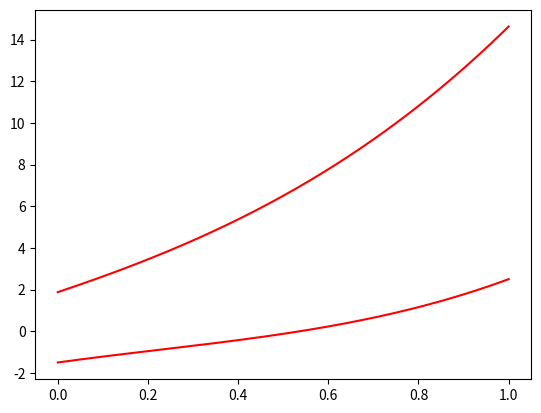

Write the Python code that produced this figure.
import numpy as np
import matplotlib.pyplot as plt

class Interval:
	def __init__(self, *args):
		self.a = args[0]		
		if(len(args)==2):
			self.b = args[1]
		else:
			self.b = args[0]		


	def __repr__(self):
		return repr([self.a, self.b])

	def __add__(self, other ): 
		if(isinstance(self,Interval) and isinstance(other, Interval)):
			return Interval( self.a + other.a, self.b + other.b)
		if(isinstance(other,( int, float))):
			other = Interval(other)
			return Interval(self.a + other.a, self.b + other.b)


	def __radd__(self, other):
		return Interval(self.a + other, self.b + other)
	def __sub__(self, other):
		if(isinstance(other, (int, float))):
			other = Interval(other)
		return Interval(self.a - other.b, self.b - other.a)

	def __mul__(self, other):	
		if(isinstance(other, (int, float))):
			other = Interval(other)
		variations = [self.a*other.a, self.a*other.b, self.b*other.b]
		return Interval(min(variations), max(variations))
	
	def __rmul__(self, other):	
		if(isinstance(other, (int, float))):
			other = Interval(other)
		variations = [self.a*other.a, self.a*other.b, self.b*other.b]
		return Interval(min(variations), max(variations))

	def __truediv__(self, other):
		if 0 in Interval(other.a, other.b) or  np.inf:
			raise ValueError('Please make sure values is of sort int and x !=0')
		else:
			variations = [self.a/othe.a , self.a/other.b , self.b/other.a, self.b/other.b]
			return Interval(min(variations), max(variations))
	def __pow__(self, other):
		variations = [self.a**other, self.b**other]
		return Interval(min(variations), max(variations))
	def __contains__(self, other):
		if other>= self.a and other<=self.b:
			return True
		else:
			return False
	def Return(self):
		return [self.a, self.b]

		
def func(X):
	return (3*X**3)-(2*X**2)+(5*X)-1
a=1000

xl = np.linspace(0.,1,1000)
xu = np.linspace(0.,1,1000) + 0.5

y_list = []
for n in range(a):
	lst = func(Interval(xl[n], xu[n])) 
	y_list.append(lst.Return()) 


plt.plot(xl, y_list, c='r')


plt.show()




